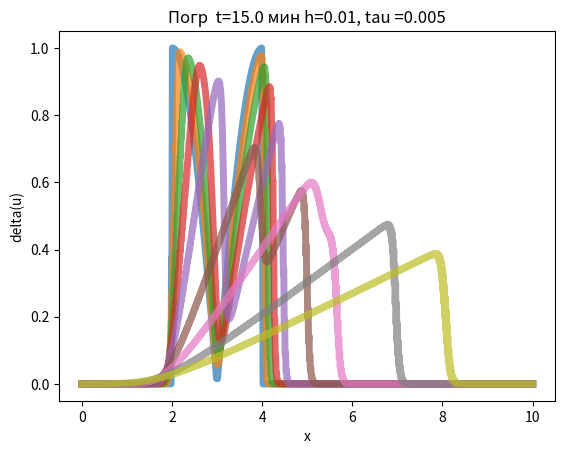

The script that saved this image:
import matplotlib.pyplot as plt
import numpy as np


def h():
    return 10 / h_step


def tau():
    return 5 / tau_step


def f(arr, k, var):
    x = k * h()
    if var == 1:
        return arr[k]
    elif var == 2:
        return arr[k] * arr[k]
    elif var == 3:
        return arr[k]**2 * 0.5


def a1(u):
    a = np.zeros(len(u))
    for i in range(len(u)):
        a[i] = 1
    return a


def a2(u):
    a = np.copy(u)
    return a


def a3(u):
    return 0.5 * u


def check_curant(next_line, n, var):
    if var == 1:
        maximum = max(a1(next_line))
    elif var == 2:
        maximum = max(a2(next_line))
    elif var == 3:
        maximum = max(a3(next_line))

    C = np.power(tau(), n) * maximum / h()

    if C <= 1 and n != 0:
        return 1
    return 0


def get_next_line(cur_line, h_step, var):
    next_line = np.zeros(h_step + 1)

    next_line[0] = 0
    next_line[-1] = 0

    for k in range(1, h_step):
        term1 = f(cur_line, k + 1, var)
        term2 = f(cur_line, k - 1, var)
        next_line[k] = 1 / 2 * (cur_line[k - 1] + cur_line[k + 1] -
                        tau() / h() * (term1 - term2))

    return next_line


def graphic(time_in_n, initial_cond, h_step, var):
    next_line = initial_cond
    for n in range(time_in_n):
        if n == 0:
            next_line = get_next_line(initial_cond, h_step, var)
        else:
            tmp = np.copy(next_line)
            next_line = get_next_line(tmp, h_step, var)

    if not check_curant(next_line, time_in_n, var) and time_in_n != 1:
        print("неустойчива", time_in_n)

    points = np.linspace(0, 10, h_step + 1)

    plt.title("Погр " + " t=" + str(time_in_n * tau())[:5] + " мин h=" + str(h()) + ", " + "tau =" + str(tau()))
    plt.xlabel("x")
    plt.ylabel("delta(u)")
    plt.plot(points, next_line, alpha=0.7, label="first", lw=5, mec='b', mew=2, ms=10)
    plt.show()


def phi1():
    arr = np.linspace(0, 10, h_step + 1)
    for k in range(h_step + 1):
        if arr[k] <= 2 and arr[k] >= 1:
            arr[k] = 1
        else:
            arr[k] = 0
    return arr


def phi2():
    arr = np.linspace(0, 10, h_step + 1)
    for k in range(h_step + 1):
        if k * h() > 2:
            arr[k] = 0
        else:
            sin = np.sin(arr[k] * np.pi / 2)
            arr[k] = np.power(sin, 2)
    return arr


def phi3():
    arr = np.linspace(0, 10, h_step + 1)
    for k in range(h_step + 1):
        if k * h() > 4 or k * h() < 2:
            arr[k] = 0
        else:
            cos = np.cos(arr[k] * np.pi / 2)
            arr[k] = abs(cos)
    return arr


# вызывая функцию graphic(100, initial_cond1, h_step, 1)
# рассматривается момент времени
# t = 100 / 200 минуты = 0.5 минуты

tau_step = 1000
h_step = 2000

# для линейного переноса прямоуг профиля
initial_cond1 = list(phi1())
# graphic(100, initial_cond1, h_step, 1)
# graphic(250, initial_cond1, h_step, 1)

tau_step = 1000
h_step = 1000

# для нелинейного переноса с разрывным решением
initial_cond2 = list(phi2())
# graphic(1, initial_cond2, h_step, 2)
# graphic(20, initial_cond2, h_step, 2)
# graphic(50, initial_cond2, h_step, 2)
# graphic(100, initial_cond2, h_step, 2)
# graphic(200, initial_cond2, h_step, 2)
# graphic(500, initial_cond2, h_step, 2)
# graphic(1000, initial_cond2, h_step, 2)
# graphic(2000, initial_cond2, h_step, 2)


# tau_step = 200
# h_step = 50
# phi(x) = cos(pi * x / 2) * heaviside(x - 2) * heaviside(4 - x)
# a(u) = 0.5 * u
initial_cond3 = list(phi3())
graphic(1, initial_cond3, h_step, 3)
graphic(20, initial_cond3, h_step, 3)
graphic(50, initial_cond3, h_step, 3)
graphic(100, initial_cond3, h_step, 3)
graphic(200, initial_cond3, h_step, 3)
graphic(500, initial_cond3, h_step, 3)
graphic(1000, initial_cond3, h_step, 3)
graphic(2000, initial_cond3, h_step, 3)
graphic(3000, initial_cond3, h_step, 3)


